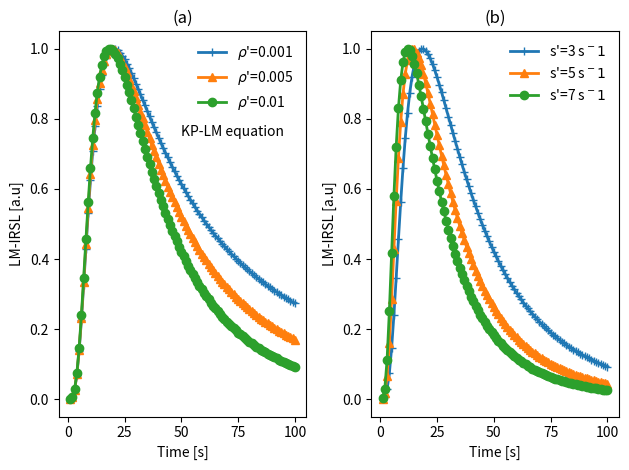

This chart was generated by the following Python code:
#plot KP-LM equation for localized processes
import numpy as np
import matplotlib.pyplot as plt
import warnings
warnings.filterwarnings("ignore")
# pLM in this code represents the effective frequency s'  
def KPLM(rho,pLM):    
    LM=np.exp (-rho*(np.log(1 + pLM*(t**2/(2*P))))\
	    ** 3.0)*(np.log(1+pLM*(t**2/(2*P)))**2.0)/(1+(t**2/(2*P))*pLM)  
    plt.plot(t,LM/max(LM),symbs[j-1], linewidth=2,
    label=labls[j-1])
t = np.linspace(1, 100, 100)
P=max(t)
pLM=3
rhos=[1e-3,5e-3,1e-2]
labls=[r'$\rho$'+"'="+str(x) for x in rhos]
symbs=['+-','^-','o-']
plt.subplot(1,2,1) 
for j in range(1,4): 
    KPLM(rhos[j-1],pLM)
leg = plt.legend()
leg.get_frame().set_linewidth(0.0)
plt.xlabel('Time [s]')
plt.text(50,.75,'KP-LM equation')
plt.ylabel('LM-IRSL [a.u]')
plt.title('(a)')
plt.subplot(1,2,2) 
pLM=[3,5,7]
labls=["s'="+str(x)+r' s$^-1$' for x in pLM]
for j in range(1,4): 
    KPLM(0.01,pLM[j-1])
leg = plt.legend()
leg.get_frame().set_linewidth(0.0)
plt.xlabel('Time [s]')
plt.ylabel('LM-IRSL [a.u]')
plt.title('(b)') 
plt.tight_layout()
plt.show()